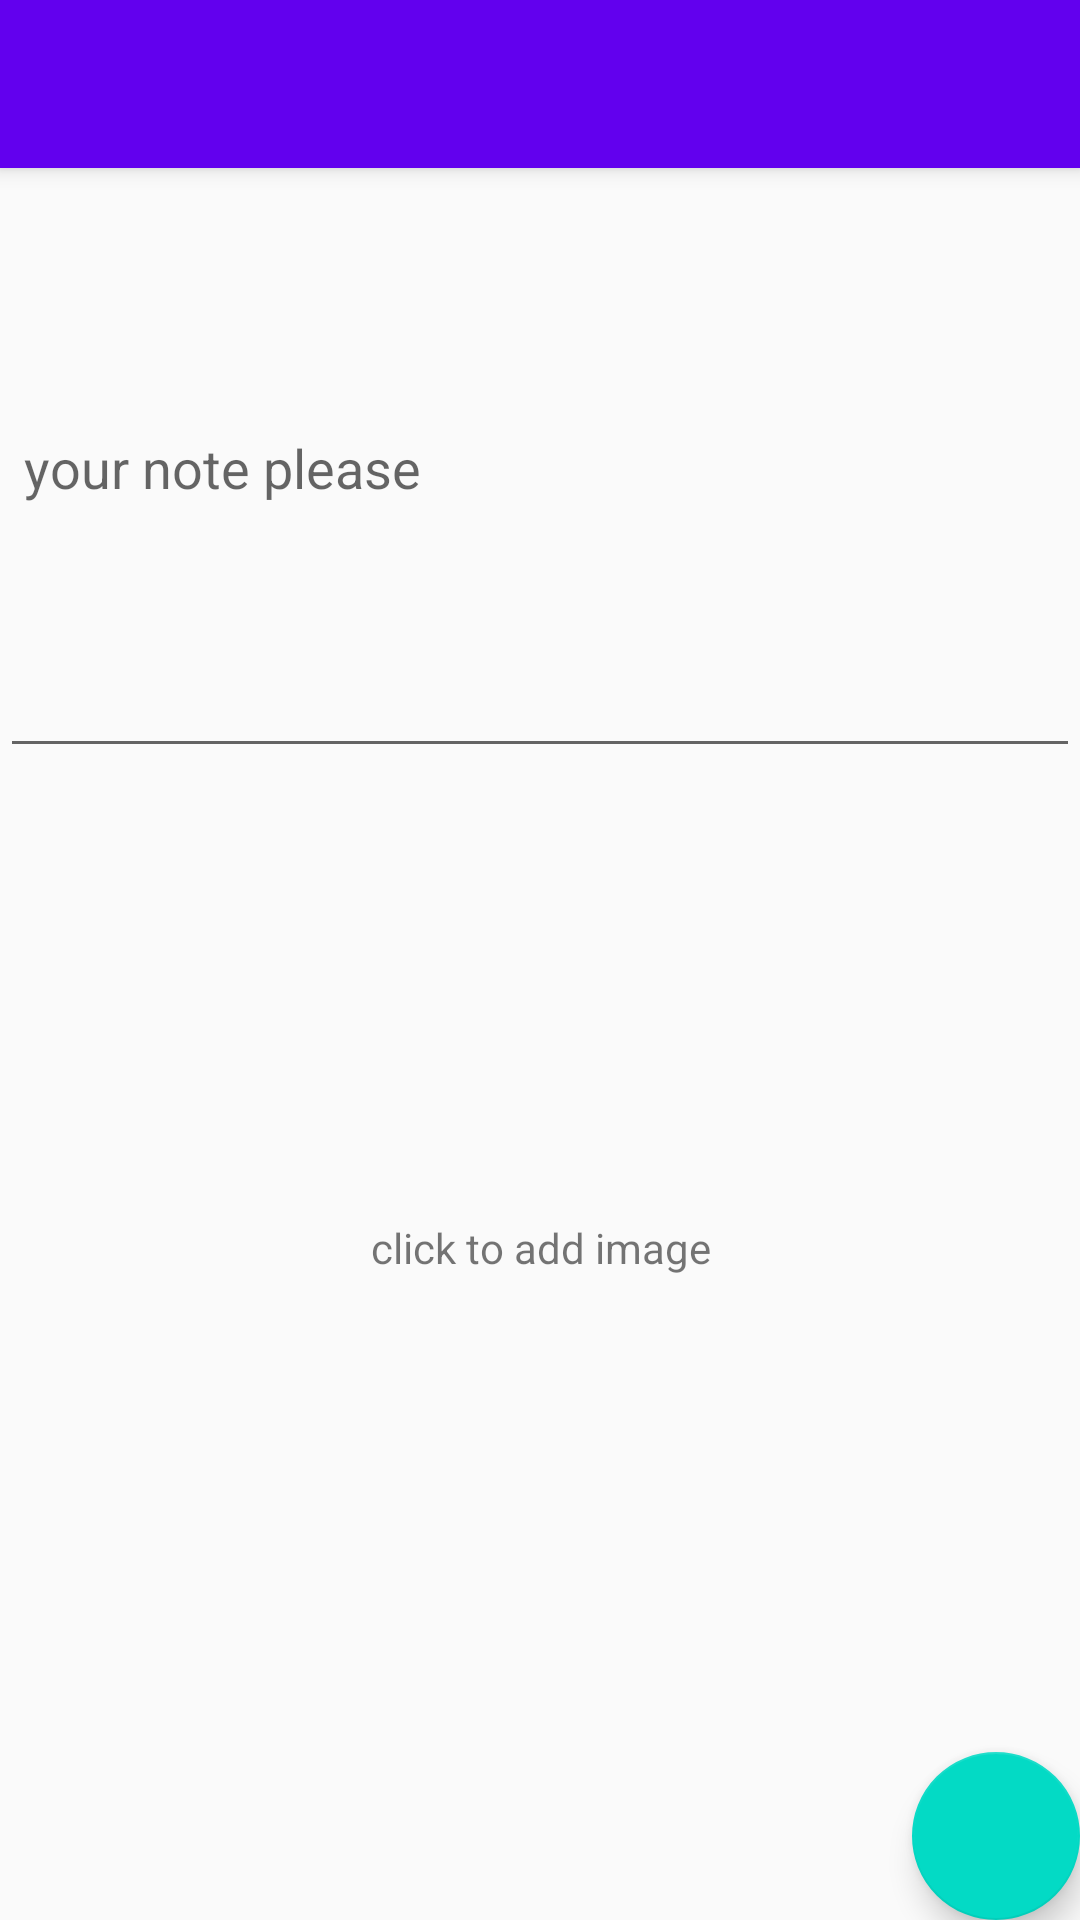

Here is an Android app screen rendered from its layout file. Give the layout XML and the strings, colors and styles it references.
<!-- AndroidManifest.xml: activity theme AppTheme.NoActionBar -->
<!-- res/layout/activity_note_add_edit.xml -->
<?xml version="1.0" encoding="utf-8"?>
<android.support.design.widget.CoordinatorLayout xmlns:android="http://schemas.android.com/apk/res/android"
    xmlns:app="http://schemas.android.com/apk/res-auto"
    xmlns:tools="http://schemas.android.com/tools"
    android:layout_width="match_parent"
    android:layout_height="match_parent"
    android:fitsSystemWindows="true"
    tools:context="com.nevernote.ui.NoteListActivity">

    <android.support.design.widget.AppBarLayout
        android:id="@+id/app_bar"
        android:layout_width="match_parent"
        android:layout_height="wrap_content"
        android:theme="@style/AppTheme.AppBarOverlay">

        <android.support.v7.widget.Toolbar
            android:id="@+id/toolbar"
            android:layout_width="match_parent"
            android:layout_height="?attr/actionBarSize"
            app:popupTheme="@style/AppTheme.PopupOverlay" />

    </android.support.design.widget.AppBarLayout>

    <FrameLayout
        android:id="@+id/frameLayout"
        android:layout_width="match_parent"
        android:layout_height="match_parent"
        app:layout_behavior="@string/appbar_scrolling_view_behavior">

        <EditText
            android:id="@+id/noteEditText"
            android:layout_width="match_parent"
            android:layout_height="200dp"
            android:padding="8dp"
            android:hint="your note please"
            android:inputType="textMultiLine" />

        <TextView
            android:padding="8dp"
            android:layout_marginTop="200dp"
            android:layout_marginBottom="64dp"
            android:text="click to add image"
            android:gravity="center_horizontal|center_vertical"
            android:clickable="false"
            android:layout_width="match_parent"
            android:layout_height="match_parent" />

        <ImageView
            android:id="@+id/noteImageView"
            android:padding="8dp"
            android:layout_marginTop="200dp"
            android:layout_marginBottom="64dp"
            android:layout_width="match_parent"
            android:layout_height="match_parent" />

    </FrameLayout>

    <android.support.design.widget.FloatingActionButton
        android:id="@+id/fab"
        android:layout_width="wrap_content"
        android:layout_height="wrap_content"
        android:layout_gravity="bottom|end"
        android:layout_margin="@dimen/fab_margin"
        app:srcCompat="@drawable/done" />



</android.support.design.widget.CoordinatorLayout>
<!-- resources referenced by this layout -->
<resources>
  <style name="AppTheme.AppBarOverlay" parent="ThemeOverlay.AppCompat.Dark.ActionBar" />
  <style name="AppTheme.PopupOverlay" parent="ThemeOverlay.AppCompat.Light" />
  <style name="AppTheme.NoActionBar">
          <item name="windowActionBar">false</item>
          <item name="windowNoTitle">true</item>
      </style>
</resources>
